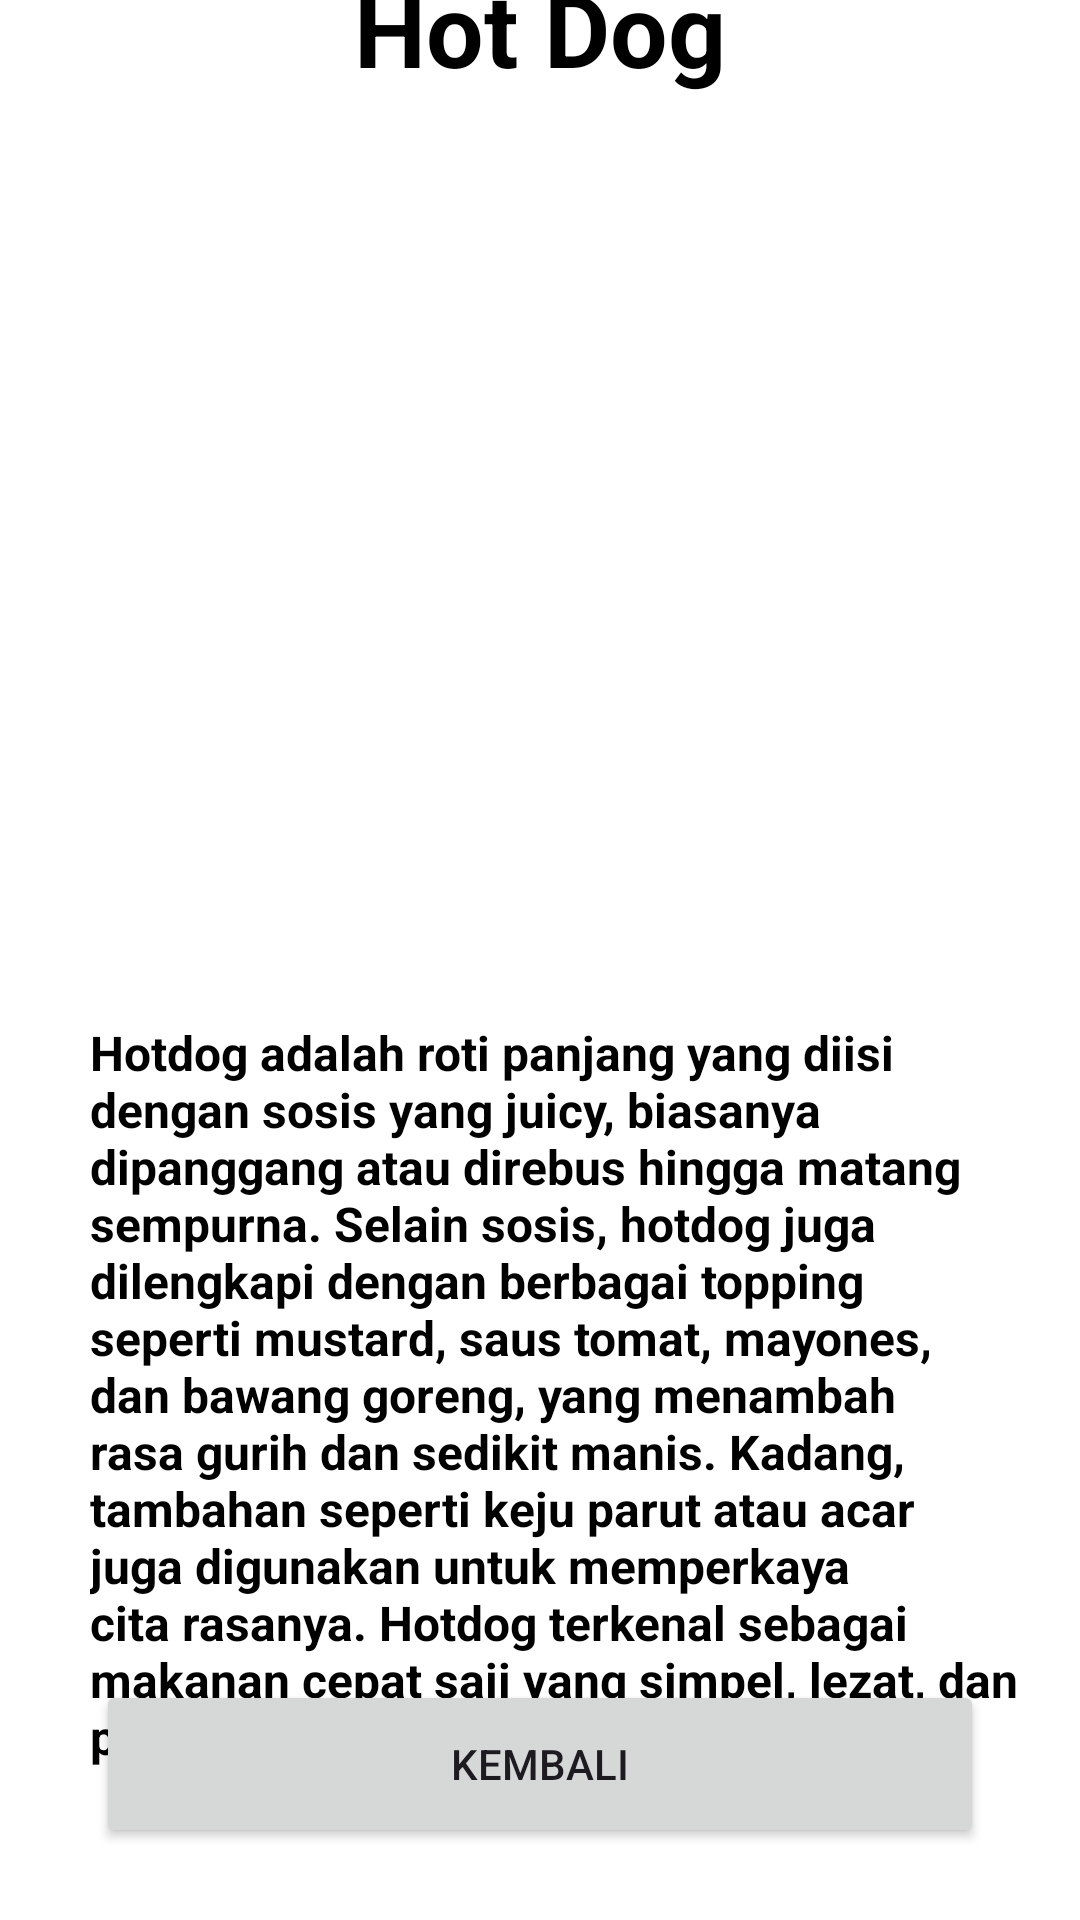

Here is an Android app screen rendered from its layout file. Give the layout XML and the strings, colors and styles it references.
<!-- AndroidManifest.xml: application theme Theme.Tugas4IntentWithData -->
<!-- res/layout/activity_hotdog.xml -->
<?xml version="1.0" encoding="utf-8"?>
<androidx.constraintlayout.widget.ConstraintLayout
    xmlns:android="http://schemas.android.com/apk/res/android"
    xmlns:app="http://schemas.android.com/apk/res-auto"
    xmlns:tools="http://schemas.android.com/tools"
    android:id="@+id/main"
    android:layout_width="match_parent"
    android:layout_height="match_parent"
    android:background="#FFFFFF"
    tools:context=".Hotdog">

    <TextView
        android:id="@+id/hotdog"
        android:layout_width="wrap_content"
        android:layout_height="wrap_content"
        android:textSize="34sp"
        android:textStyle="bold"
        android:textColor="@color/black"
        android:paddingTop="16dp"
        app:layout_constraintTop_toTopOf="parent"
        app:layout_constraintStart_toStartOf="parent"
        app:layout_constraintEnd_toEndOf="parent"
        app:layout_constraintBottom_toTopOf="@+id/gambar_hotdog"
        android:text="@string/hotdog"
        tools:text="@string/hotdog" />

    <ImageView
        android:id="@+id/gambar_hotdog"
        android:layout_width="300dp"
        android:layout_height="300dp"
        android:layout_marginBottom="8dp"
        android:src="@drawable/hotdog"
        app:layout_constraintBottom_toTopOf="@+id/caption_hotdog"
        app:layout_constraintEnd_toEndOf="parent"
        app:layout_constraintStart_toStartOf="parent"
        app:layout_constraintTop_toBottomOf="@+id/hotdog" />

    <TextView
        android:id="@+id/caption_hotdog"
        android:layout_width="wrap_content"
        android:layout_height="wrap_content"
        android:paddingStart="30dp"
        android:paddingEnd="20dp"
        android:text="@string/hotdog_description"
        android:textSize="16sp"
        android:textStyle="bold"
        android:textColor="#000000"
        app:layout_constraintTop_toBottomOf="@+id/gambar_hotdog"
        app:layout_constraintStart_toStartOf="parent"
        app:layout_constraintEnd_toEndOf="parent"
        app:layout_constraintBottom_toTopOf="@+id/back_button" />

    <Button
        android:id="@+id/back_button"
        android:layout_width="0dp"
        android:layout_height="56dp"
        android:text="@string/kembali"
        app:layout_constraintBottom_toBottomOf="parent"
        app:layout_constraintStart_toStartOf="parent"
        app:layout_constraintEnd_toEndOf="parent"
        android:layout_marginStart="32dp"
        android:layout_marginEnd="32dp"
        android:layout_marginBottom="24dp" />

</androidx.constraintlayout.widget.ConstraintLayout>
<!-- resources referenced by this layout -->
<resources>
  <string name="hotdog">Hot Dog</string>
  <string name="hotdog_description">Hotdog adalah roti panjang yang diisi dengan sosis yang juicy, biasanya dipanggang atau direbus hingga matang sempurna. Selain sosis, hotdog juga dilengkapi dengan berbagai topping seperti mustard, saus tomat, mayones, dan bawang goreng, yang menambah rasa gurih dan sedikit manis. Kadang, tambahan seperti keju parut atau acar juga digunakan untuk memperkaya cita rasanya. Hotdog terkenal sebagai makanan cepat saji yang simpel, lezat, dan pas untuk dimakan kapan saja.</string>
  <string name="kembali">Kembali</string>
  <style name="Theme.Tugas4IntentWithData" parent="Base.Theme.Tugas4IntentWithData" />
  <style name="Base.Theme.Tugas4IntentWithData" parent="Theme.Material3.DayNight.NoActionBar">
          
          
      </style>
  <!-- not gathered from this repository: default colours our renderer supplied (Android Studio template values) -->
  <color name="black">#FF000000</color>
</resources>
